Image classification data set "cashew_leaf_dataset" (davydon22/CashewNet-An-Ensemble-Deep-Learning-Framework on GitHub). Class labels (4): anthracnose, healthy, leaf miner, red rust.

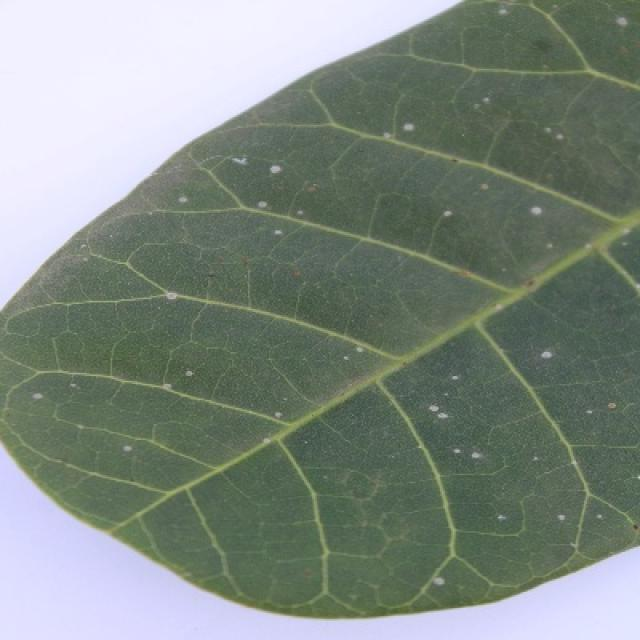
Label: red rust

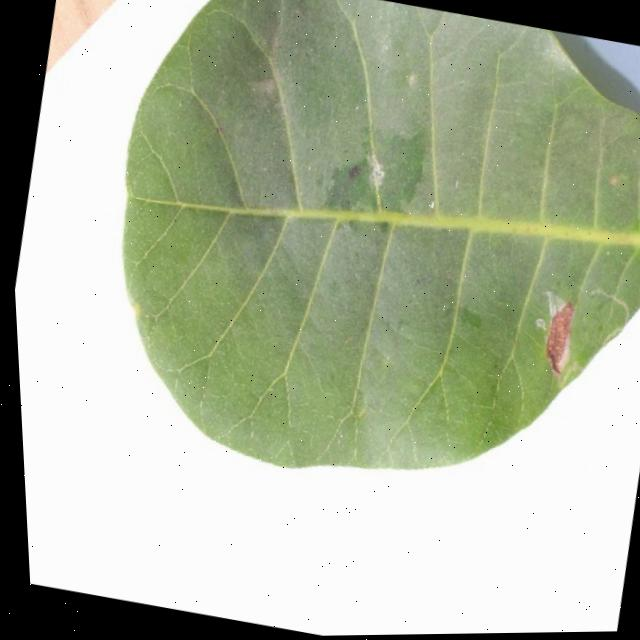
Label: leaf miner

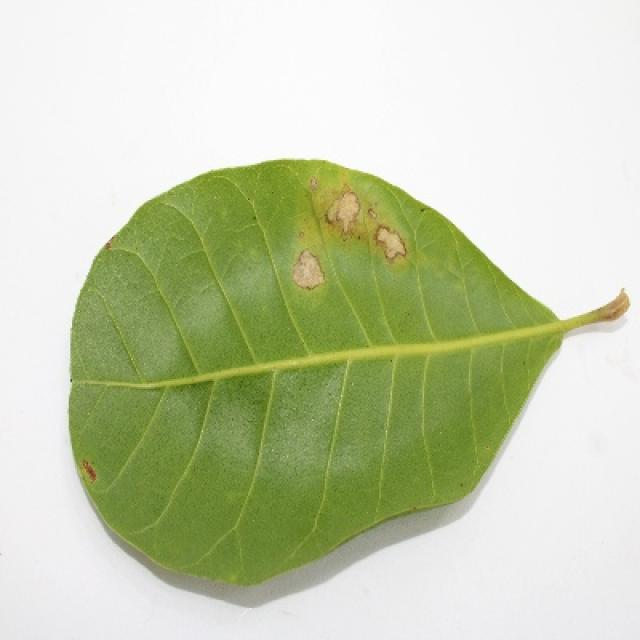
Label: leaf miner

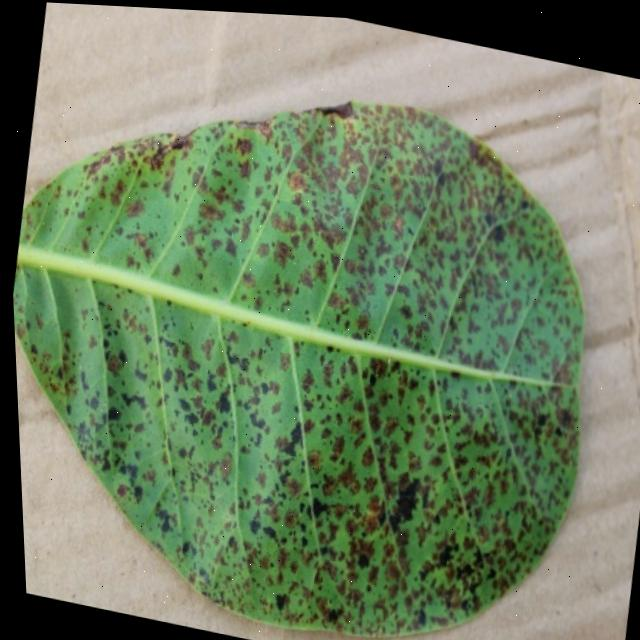
Label: anthracnose

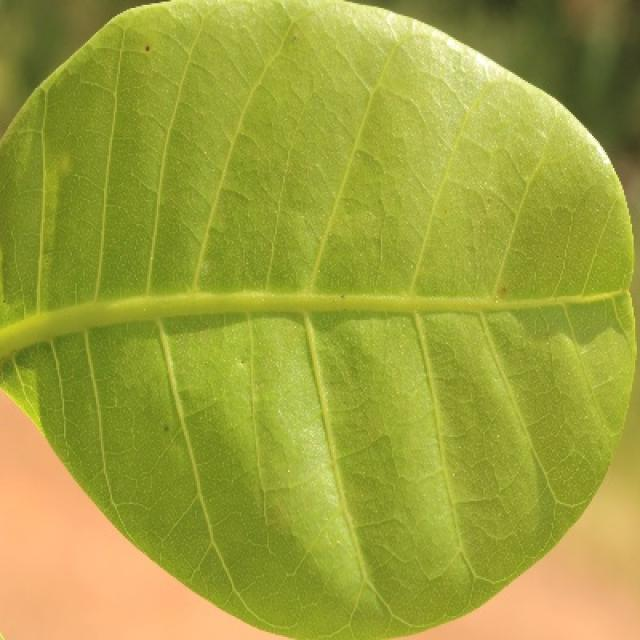
Label: healthy

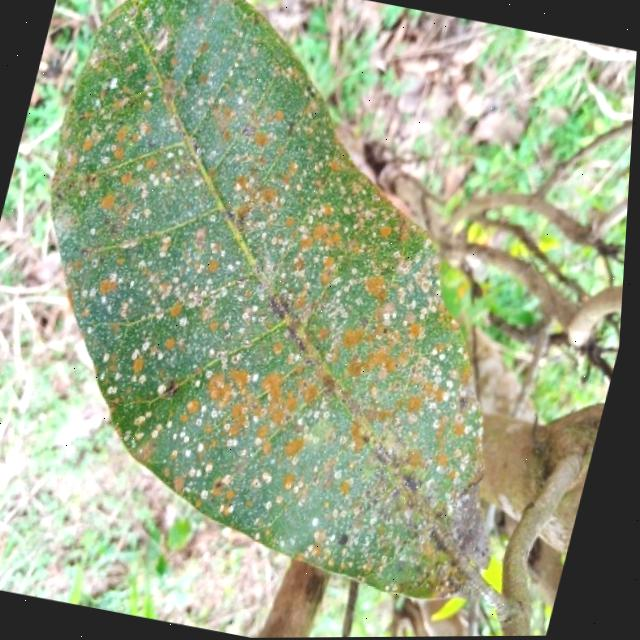
Label: red rust
